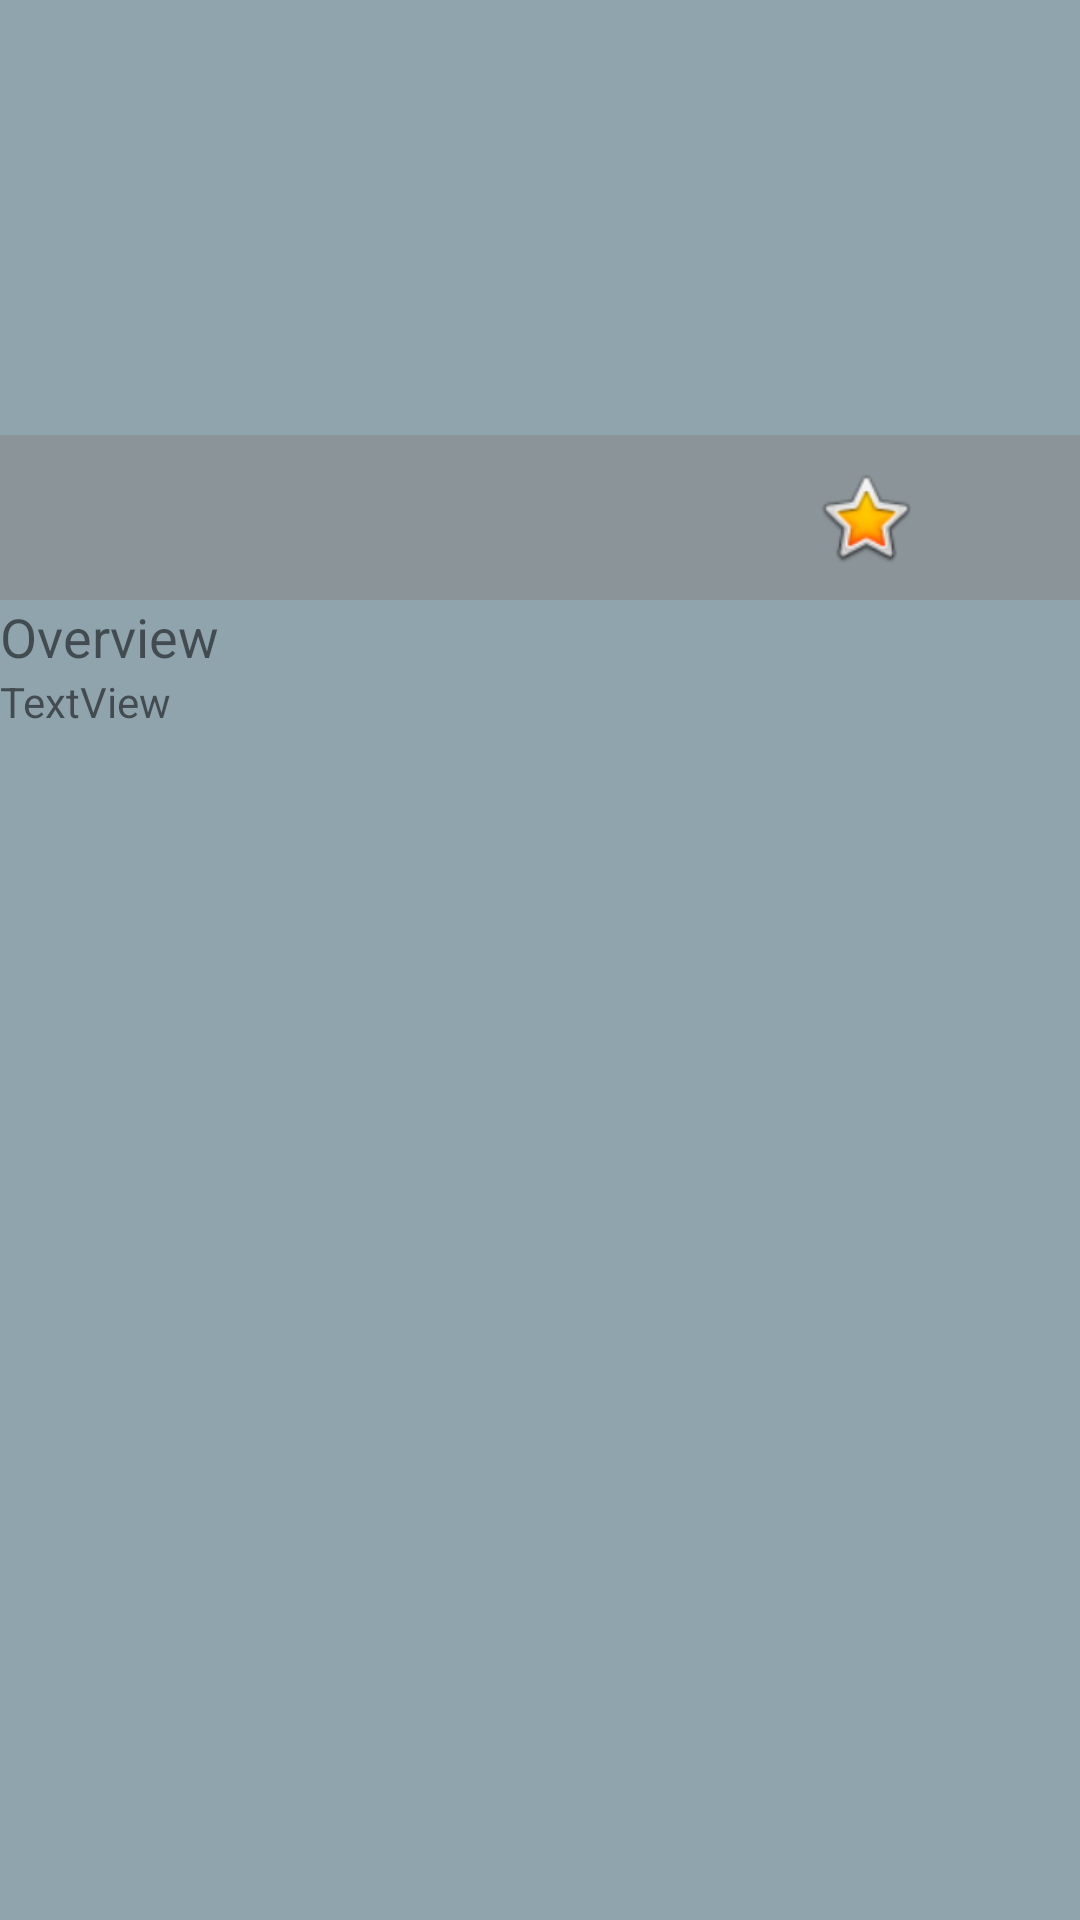

Write the Android layout XML for this screen, with the resource values it uses.
<!-- AndroidManifest.xml: application theme AppTheme -->
<!-- res/layout/fragment_detail.xml -->
<?xml version="1.0" encoding="utf-8"?>
<ScrollView xmlns:android="http://schemas.android.com/apk/res/android"
            android:layout_width="match_parent"
            android:layout_height="match_parent"
            android:background="@color/colorAccentChild">

    <LinearLayout
        android:layout_width="match_parent"
        android:layout_height="match_parent"
        android:orientation="vertical">

        <RelativeLayout
            xmlns:android="http://schemas.android.com/apk/res/android"
            android:id="@+id/layout"
            android:layout_width="match_parent"
            android:layout_height="200dp"
            android:layout_alignParentStart="true"
            android:background="?android:attr/selectableItemBackground"
            android:clickable="true"
            android:focusable="true">

            <ImageView
                android:id="@+id/movie_image"
                android:layout_width="match_parent"
                android:layout_height="match_parent"
                android:layout_alignParentStart="true"
                android:scaleType="centerCrop"/>

            <RelativeLayout
                android:id="@+id/bottom_bar"
                android:layout_width="match_parent"
                android:layout_height="wrap_content"
                android:background="#88888888"
                android:paddingBottom="10dp"
                android:paddingLeft="16dp"
                android:paddingRight="16dp"
                android:paddingTop="10dp"
                android:layout_alignParentBottom="true"
                android:layout_alignParentStart="true">

                <TextView
                    android:id="@+id/movie_title"
                    android:layout_width="wrap_content"
                    android:layout_height="wrap_content"
                    android:layout_alignParentLeft="true"
                    android:textColor="@android:color/white"
                    android:textSize="25dp"/>

                <ImageView
                    android:id="@+id/image_star"
                    android:layout_width="35dp"
                    android:layout_height="35dp"
                    android:layout_alignParentEnd="true"
                    android:layout_alignParentTop="true"
                    android:layout_marginEnd="38dp"
                    android:adjustViewBounds="true"
                    android:src="@android:drawable/btn_star_big_on"/>

                <TextView
                    android:id="@+id/movie_rating"
                    android:layout_width="wrap_content"
                    android:layout_height="wrap_content"
                    android:layout_alignParentRight="true"
                    android:gravity="center_vertical"
                    android:textColor="@android:color/white"
                    android:textSize="25dp"/>

            </RelativeLayout>

        </RelativeLayout>

        <TextView
            android:id="@+id/heading_overview"
            android:layout_width="match_parent"
            android:layout_height="wrap_content"
            android:text="@string/heading_overview"
            android:textSize="18sp"/>

        <TextView
            android:id="@+id/movie_description"
            android:layout_width="match_parent"
            android:layout_height="wrap_content"
            android:text="TextView"/>

    </LinearLayout>

</ScrollView>
<!-- resources referenced by this layout -->
<resources>
  <color name="colorAccentChild">#90a4ae </color>
  <string name="heading_overview">Overview</string>
  <style name="AppTheme" parent="Base.Theme.AppCompat.Light.DarkActionBar">
          <item name="colorPrimary">@color/colorPrimary</item>
          <item name="colorPrimaryDark">@color/colorPrimaryDark</item>
          <item name="colorAccent">@color/colorAccent</item>
      </style>
  <color name="colorPrimary">#3F51B5</color>
  <color name="colorPrimaryDark">#303F9F</color>
  <color name="colorAccent">#FF4081</color>
</resources>
